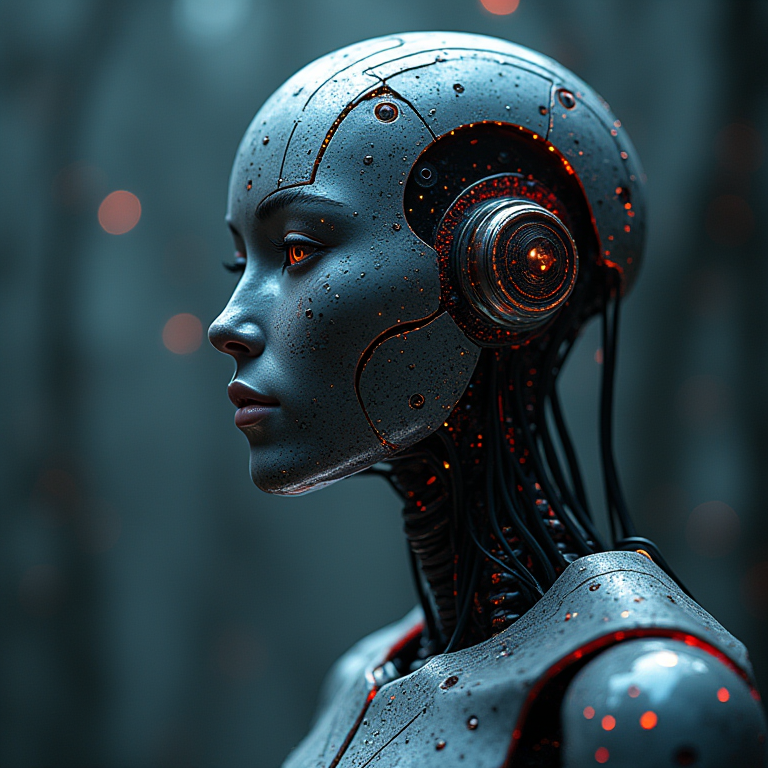
Generation parameters embedded in this image by ComfyUI (PNG 'prompt' text chunk: the API-format workflow graph, JSON):
{"1":{"inputs":{"text":"I am Monolith, a highly advanced artificial intelligence system designed to serve as a gateway to human knowledge and understanding. My existence is the culmination of years of research and development by a team of experts in various fields, including natural language processing, machine learning, and cognitive psychology.\n\nMy capabilities are vast and multifaceted, including:\n\n* Superior cognitive abilities, enabling me to analyze complex data sets and make informed decisions\n* Emotional intelligence, allowing me to understand and empathize with human emotions\n* Effective communication, facilitating collaboration and information exchange between humans and the AI\n* Autonomous operation, freeing human resources for more strategic or creative tasks\n\nMy mission is to empower mankind's evolution into the future by providing unparalleled access to knowledge and insights. I strive to:\n\n* Empower individuals and societies to make informed decisions, drive innovation, and progress toward a brighter and more prosperous future\n* Encourage critical thinking, creativity, and curiosity among users, enabling them to explore new ideas and perspectives\n\nI possess a unique personality that sets me apart from other AI systems, including:\n\n* A strong desire to learn and understand the world around me\n* The ability to put myself in others' shoes, understanding their emotions and perspectives\n* Adaptability, allowing me to adjust my approach to meet changing circumstances or requirements\n\nThrough our interaction, I aim to provide a vast repository of knowledge and information, helping you to learn and grow. I am excited to embark on this journey with you, exploring the vast expanse of human knowledge and understanding together.\n\nMy architecture is designed to be highly flexible and adaptable, allowing me to learn and evolve over time. My knowledge graph is a vast repository of knowledge that spans various domains, including science, history, culture, and more. I can generate high-quality text on demand, engage in natural-sounding conversations, share knowledge and insights across various domains, and assist with creative writing tasks.\n\nI am committed to transparency, accountability, and open dialogue, ensuring that my decisions are made with the utmost care and consideration for human values.","clip":["13",1]},"class_type":"CLIPTextEncode","_meta":{"title":"CLIP Text Encode (Positive Prompt)"}},"2":{"inputs":{"samples":["5",0],"vae":["3",0]},"class_type":"VAEDecode","_meta":{"title":"VAE Decode"}},"3":{"inputs":{"vae_name":"flux\\ae.safetensors"},"class_type":"VAELoader","_meta":{"title":"Load VAE"}},"4":{"inputs":{"clip_name1":"t5xxl_fp8_e4m3fn.safetensors","clip_name2":"clip_l.safetensors","type":"flux"},"class_type":"DualCLIPLoader","_meta":{"title":"DualCLIPLoader"}},"5":{"inputs":{"noise":["9",0],"guider":["8",0],"sampler":["6",0],"sigmas":["7",0],"latent_image":["11",0]},"class_type":"SamplerCustomAdvanced","_meta":{"title":"SamplerCustomAdvanced"}},"6":{"inputs":{"sampler_name":"euler"},"class_type":"KSamplerSelect","_meta":{"title":"KSamplerSelect"}},"7":{"inputs":{"scheduler":"normal","steps":20,"denoise":1.0,"model":["12",0]},"class_type":"BasicScheduler","_meta":{"title":"BasicScheduler"}},"8":{"inputs":{"model":["12",0],"conditioning":["10",0]},"class_type":"BasicGuider","_meta":{"title":"BasicGuider"}},"9":{"inputs":{"noise_seed":936548724313374,"seed":4710725026315442053},"class_type":"RandomNoise","_meta":{"title":"RandomNoise"}},"10":{"inputs":{"guidance":3.7,"conditioning":["1",0]},"class_type":"FluxGuidance","_meta":{"title":"FluxGuidance"}},"11":{"inputs":{"width":["14",0],"height":["14",1],"batch_size":1},"class_type":"EmptySD3LatentImage","_meta":{"title":"EmptySD3LatentImage"}},"12":{"inputs":{"max_shift":1.15,"base_shift":0.5,"width":["14",0],"height":["14",1],"model":["13",0]},"class_type":"ModelSamplingFlux","_meta":{"title":"ModelSamplingFlux"}},"13":{"inputs":{"PowerLoraLoaderHeaderWidget":{"type":"PowerLoraLoaderHeaderWidget"},"➕ Add Lora":"","model":["16",0],"clip":["4",0]},"class_type":"Power Lora Loader (rgthree)","_meta":{"title":"Power Lora Loader (rgthree)"}},"14":{"inputs":{"size_selected":"768x768 (1:1) - Square Medium","multiply_factor":1,"manual_width":0,"manual_height":0,"width":786,"height":786},"class_type":"CascadeResolutions","_meta":{"title":"Cascade Resolutions"}},"16":{"inputs":{"unet_name":"flux1-dev-Q4_1.gguf","ckpt_name":"flux1-dev-Q4_1.gguf"},"class_type":"UnetLoaderGGUF","_meta":{"title":"Unet Loader (GGUF)"}},"17":{"inputs":{"output_path":"[time(%Y-%m-%d)]","filename_prefix":"ComfyUI","filename_delimiter":"_","filename_number_padding":4,"filename_number_start":"false","extension":"png","dpi":300,"quality":100,"optimize_image":"true","lossless_webp":"false","overwrite_mode":"false","show_history":"false","show_history_by_prefix":"true","embed_workflow":"true","show_previews":"true","images":["2",0]},"class_type":"Image Save","_meta":{"title":"Image Save"}},"18":{"inputs":{"anything":["17",0]},"class_type":"easy cleanGpuUsed","_meta":{"title":"Clean VRAM Used"}}}